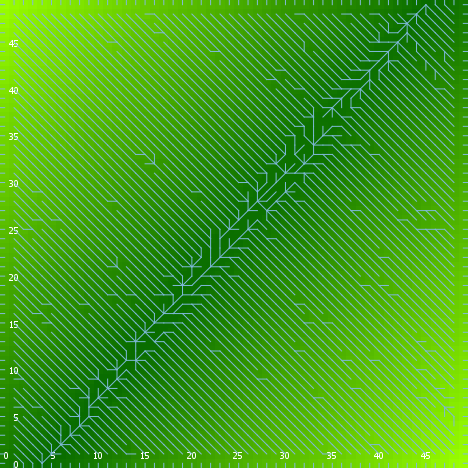

The data file committed next to this chart (first rows):
export-world data (NetLogo 6.0.4)
land_05_withInitialEcologicalCommunity.n…
06/24/2020 22:55:05:156 +0100
RANDOM STATE
0 0 -1727483681 52 0.5990167281461254 fa…
GLOBALS
min-pxcor, max-pxcor, min-pycor, max-pycor, perspective, subject, nextIndex, directed-links, ticks, display-mode, ecol_brushfrequencyinflection, ecol_brushfrequencyrate, ecol_grassfrequencyinflection, ecol_grassfrequencyrate, ecol_woodfrequencyinflection, ecol_woodfrequencyrate, elevationdistribution, elev_algorithm-style, elev_featureanglerange, elev_inversioniterations, elev_noise, elev_numdepressions, elev_numprotuberances, elev_numranges
0, 49, 0, 49, 0, nobody, 2600, "UNDIRECTED", -1, "elevation (m)", 17.9, 0.01531, 4.393, 0.06536, 45.13, 0.01928, [53.96951450988651 63.22857383857759 47.…, "C#", 6.929, 1.766, 1.789, 4, 6, 72
TURTLES
who, color, heading, xcor, ycor, shape, label, label-color, breed, hidden?, size, pen-size, pen-mode, numpoints
0, 115, 179, 23, 20, "default", "", 9.9, {breed flowholders}, true, 1, 1, "up", 
1, 25, 30, 44, 12, "default", "", 9.9, {breed flowholders}, true, 1, 1, "up", 
2, 35, 50, 11, 27, "default", "", 9.9, {breed flowholders}, true, 1, 1, "up", 
3, 65, 295, 33, 10, "default", "", 9.9, {breed flowholders}, true, 1, 1, "up", 
4, 97, 0, 3, 49, "line half", "", 9.9, {breed flowholders}, false, 1, 1, "up", 
5, 85, 162, 36, 12, "default", "", 9.9, {breed flowholders}, true, 1, 1, "up", 
6, 5, 319, 37, 40, "default", "", 9.9, {breed flowholders}, true, 1, 1, "up", 
7, 55, 118, 1, 8, "default", "", 9.9, {breed flowholders}, true, 1, 1, "up", 
8, 85, 292, 11, 15, "default", "", 9.9, {breed flowholders}, true, 1, 1, "up", 
9, 97, 180, 12, 0, "line half", "", 9.9, {breed flowholders}, false, 1, 1, "up", 
10, 35, 263, 27, 26, "default", "", 9.9, {breed flowholders}, true, 1, 1, "up", 
11, 55, 356, 8, 19, "default", "", 9.9, {breed flowholders}, true, 1, 1, "up", 
12, 75, 242, 27, 13, "default", "", 9.9, {breed flowholders}, true, 1, 1, "up", 
13, 15, 254, 32, 38, "default", "", 9.9, {breed flowholders}, true, 1, 1, "up", 
14, 125, 213, 18, 45, "default", "", 9.9, {breed flowholders}, true, 1, 1, "up", 
15, 35, 211, 3, 26, "default", "", 9.9, {breed flowholders}, true, 1, 1, "up", 
16, 105, 266, 27, 39, "default", "", 9.9, {breed flowholders}, true, 1, 1, "up", 
17, 15, 40, 37, 29, "default", "", 9.9, {breed flowholders}, true, 1, 1, "up", 
18, 65, 218, 20, 38, "default", "", 9.9, {breed flowholders}, true, 1, 1, "up", 
19, 25, 171, 33, 5, "default", "", 9.9, {breed flowholders}, true, 1, 1, "up", 
20, 75, 248, 41, 43, "default", "", 9.9, {breed flowholders}, true, 1, 1, "up", 
21, 15, 139, 48, 46, "default", "", 9.9, {breed flowholders}, true, 1, 1, "up", 
22, 65, 114, 31, 45, "default", "", 9.9, {breed flowholders}, true, 1, 1, "up", 
23, 95, 248, 8, 10, "default", "", 9.9, {breed flowholders}, true, 1, 1, "up", 
24, 75, 332, 45, 44, "default", "", 9.9, {breed flowholders}, true, 1, 1, "up", 
25, 125, 125, 8, 36, "default", "", 9.9, {breed flowholders}, true, 1, 1, "up", 
26, 15, 328, 38, 11, "default", "", 9.9, {breed flowholders}, true, 1, 1, "up", 
27, 97, 270, 0, 19, "line half", "", 9.9, {breed flowholders}, false, 1, 1, "up", 
28, 55, 71, 48, 33, "default", "", 9.9, {breed flowholders}, true, 1, 1, "up", 
29, 75, 259, 36, 27, "default", "", 9.9, {breed flowholders}, true, 1, 1, "up", 
30, 35, 236, 32, 8, "default", "", 9.9, {breed flowholders}, true, 1, 1, "up", 
31, 45, 196, 41, 23, "default", "", 9.9, {breed flowholders}, true, 1, 1, "up", 
32, 65, 245, 11, 18, "default", "", 9.9, {breed flowholders}, true, 1, 1, "up", 
33, 75, 322, 29, 44, "default", "", 9.9, {breed flowholders}, true, 1, 1, "up", 
34, 97, 270, 0, 10, "line half", "", 9.9, {breed flowholders}, false, 1, 1, "up", 
35, 15, 162, 27, 35, "default", "", 9.9, {breed flowholders}, true, 1, 1, "up", 
36, 5, 186, 23, 23, "default", "", 9.9, {breed flowholders}, true, 1, 1, "up", 
37, 45, 153, 32, 13, "default", "", 9.9, {breed flowholders}, true, 1, 1, "up", 
38, 97, 0, 23, 49, "line half", "", 9.9, {breed flowholders}, false, 1, 1, "up", 
39, 115, 121, 32, 20, "default", "", 9.9, {breed flowholders}, true, 1, 1, "up", 
40, 55, 145, 7, 34, "default", "", 9.9, {breed flowholders}, true, 1, 1, "up", 
41, 85, 196, 44, 4, "default", "", 9.9, {breed flowholders}, true, 1, 1, "up", 
42, 125, 353, 27, 28, "default", "", 9.9, {breed flowholders}, true, 1, 1, "up", 
43, 25, 127, 10, 15, "default", "", 9.9, {breed flowholders}, true, 1, 1, "up", 
44, 85, 232, 42, 48, "default", "", 9.9, {breed flowholders}, true, 1, 1, "up", 
45, 45, 204, 11, 41, "default", "", 9.9, {breed flowholders}, true, 1, 1, "up", 
46, 97, 90, 49, 19, "line half", "", 9.9, {breed flowholders}, false, 1, 1, "up", 
47, 75, 125, 21, 13, "default", "", 9.9, {breed flowholders}, true, 1, 1, "up", 
48, 135, 261, 17, 34, "default", "", 9.9, {breed flowholders}, true, 1, 1, "up", 
49, 115, 38, 16, 4, "default", "", 9.9, {breed flowholders}, true, 1, 1, "up", 
50, 25, 59, 6, 46, "default", "", 9.9, {breed flowholders}, true, 1, 1, "up", 
... 12,037 more rows
